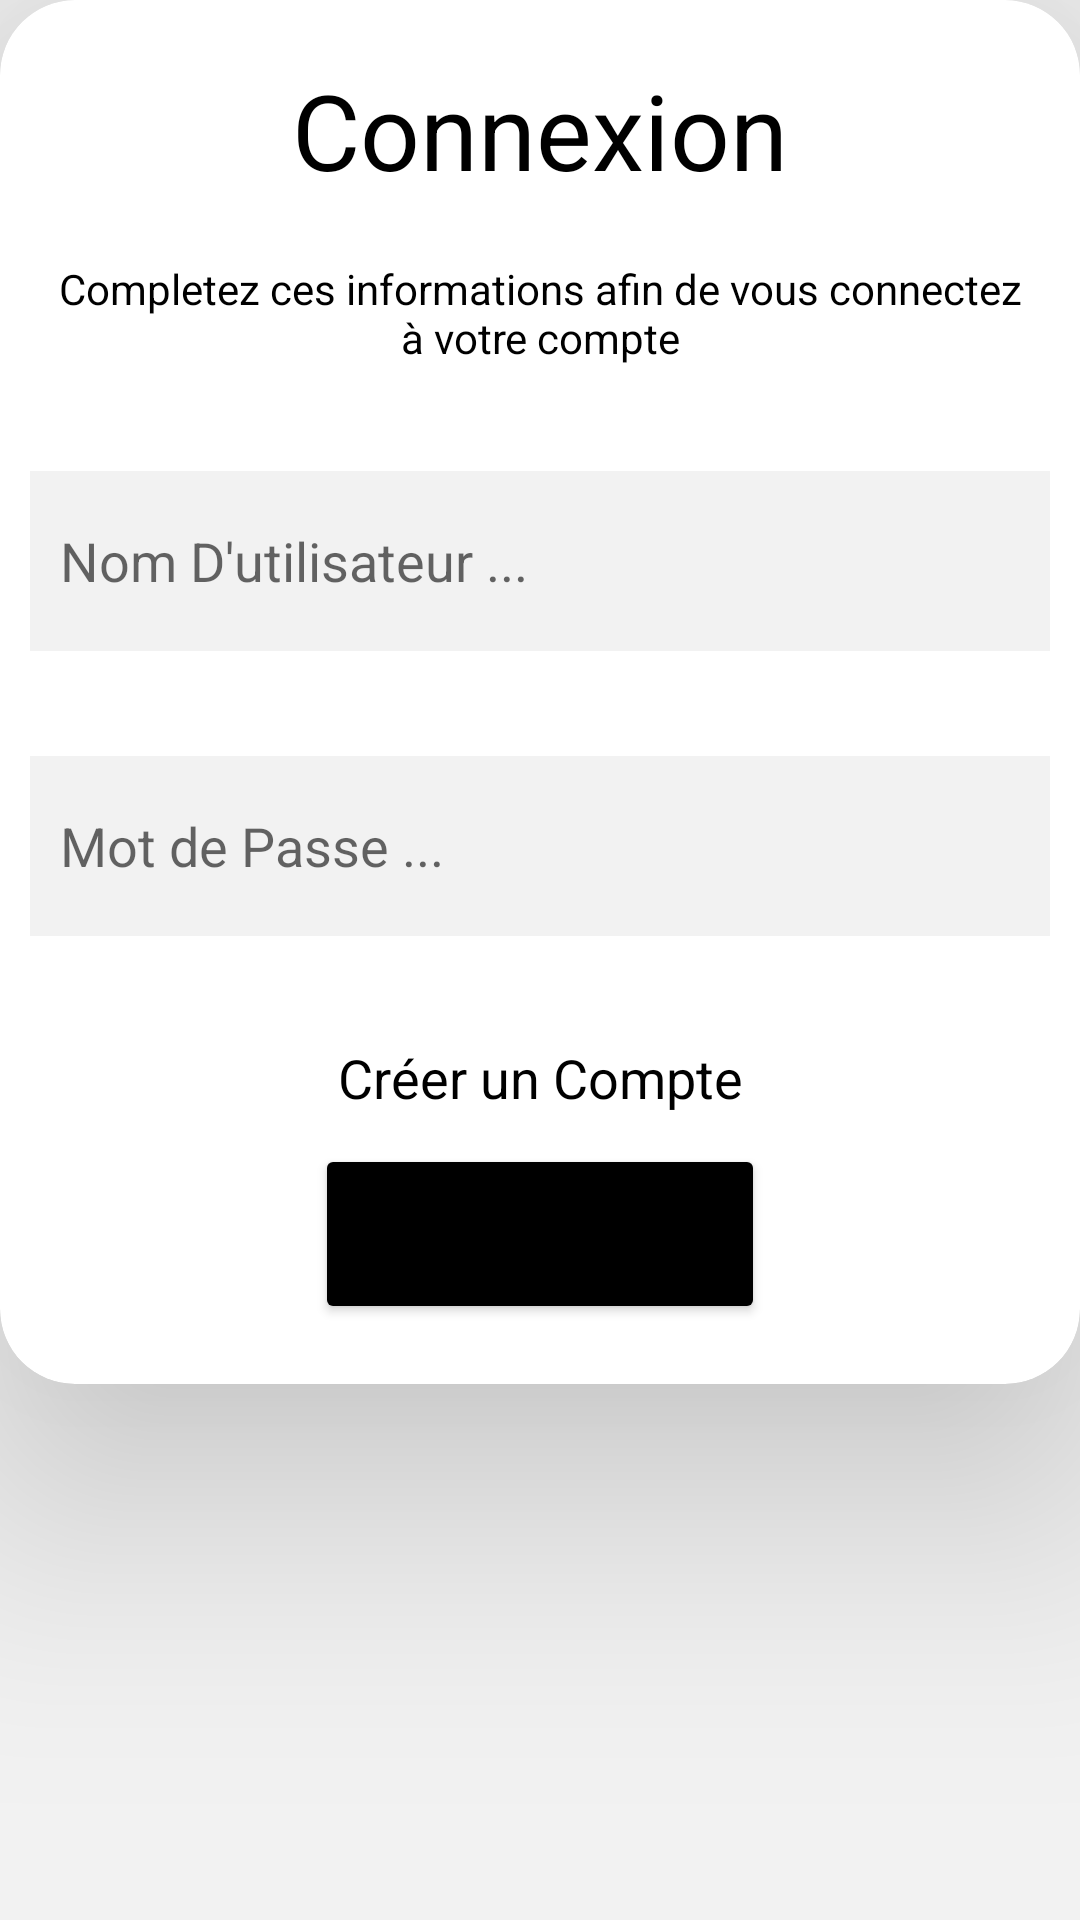

This screen was rendered from an Android layout file. Write that file and the resources it references.
<!-- AndroidManifest.xml: application theme Theme.PetanqueOScore -->
<!-- res/layout/activity_main.xml -->
<?xml version="1.0" encoding="utf-8"?>
<androidx.constraintlayout.widget.ConstraintLayout xmlns:android="http://schemas.android.com/apk/res/android"
    xmlns:app="http://schemas.android.com/apk/res-auto"
    xmlns:tools="http://schemas.android.com/tools"
    android:layout_width="match_parent"
    android:layout_height="match_parent"
    tools:context=".MainActivity"
    android:background="#f2f2f2">
<androidx.cardview.widget.CardView
    android:layout_width="match_parent"
    android:layout_height="wrap_content"
    app:cardBackgroundColor="@color/white"
    app:cardCornerRadius="25sp"
    app:cardElevation="50sp"
    app:layout_constraintBaseline_toBottomOf="parent"
    app:layout_constraintEnd_toEndOf="parent"
    app:layout_constraintStart_toStartOf="parent"
    app:layout_constraintTop_toTopOf="parent">
    


   <LinearLayout
       android:layout_width="match_parent"
       android:layout_height="match_parent"
        android:orientation="vertical">

       <TextView
           android:layout_width="match_parent"
           android:layout_height="wrap_content"
           android:layout_marginTop="20dp"
           android:gravity="center"
           android:text="Connexion"
           android:textColor="@color/black"
           android:textSize="35sp">

       </TextView>
       <TextView
           android:layout_width="wrap_content"
           android:layout_height="wrap_content"
           android:text="Completez ces informations afin de vous connectez à votre compte"
           android:gravity="center"
           android:textColor="@color/black"
           android:layout_marginTop="20dp"
           android:layout_marginRight="15dp"
           android:layout_marginLeft="15dp">

       </TextView>

       <TextView
           android:id="@+id/errorConnectAccountTextView"
           android:layout_width="wrap_content"
           android:layout_height="wrap_content"
           android:layout_marginLeft="15dp"
           android:layout_marginRight="15dp"
           android:text="Erreur"
           android:textColor="#FF0000"
           android:gravity="center"
           android:textSize="20dp"
           android:layout_marginTop="15dp"
           android:visibility="gone">

       </TextView>
       
       <EditText
           android:id="@+id/UsernameEditText"
           android:layout_width="match_parent"
           android:layout_height="60dp"
           android:layout_marginRight="10dp"
           android:layout_marginLeft="10dp"
           android:layout_marginTop="35dp"
           android:background="#F2F2F2"
           android:hint="Nom D'utilisateur ..."
           android:padding="10dp">

       </EditText>

       <EditText
           android:id="@+id/PasswordEditText"
           android:layout_width="match_parent"
           android:layout_height="60dp"
           android:layout_marginRight="10dp"
           android:layout_marginLeft="10dp"
           android:layout_marginTop="35dp"
           android:background="#F2F2F2"
           android:hint="Mot de Passe ..."
           android:padding="10dp"
           android:inputType="textPassword">


       </EditText>

       <TextView
           android:id="@+id/CreateAccountBtn"
           android:layout_width="match_parent"
           android:layout_height="wrap_content"
           android:text="Créer un Compte"
           android:gravity="center"
           android:textColor="@color/black"
           android:textSize="18dp"
           android:layout_marginTop="35dp">

       </TextView>

       <LinearLayout
           android:layout_width="match_parent"
           android:layout_height="wrap_content"
           android:orientation="vertical">

           <Button
               android:id="@+id/ConnectBtn"
               android:layout_width="150dp"
               android:layout_height="60dp"
               android:backgroundTint="@color/black"
               android:text="Se connecter"
               android:layout_marginTop="10dp"
               android:layout_marginBottom="20dp"
               android:layout_gravity="center">

           </Button>

       </LinearLayout>

    

   </LinearLayout>
</androidx.cardview.widget.CardView>
</androidx.constraintlayout.widget.ConstraintLayout>
<!-- resources referenced by this layout -->
<resources>
  <style name="Theme.PetanqueOScore" parent="Theme.MaterialComponents.DayNight.DarkActionBar">
          
          <item name="colorPrimary">@color/purple_500</item>
          <item name="colorPrimaryVariant">@color/purple_700</item>
          <item name="colorOnPrimary">@color/white</item>
          
          <item name="colorSecondary">@color/teal_200</item>
          <item name="colorSecondaryVariant">@color/teal_700</item>
          <item name="colorOnSecondary">@color/black</item>
          
          <item name="android:statusBarColor">?attr/colorPrimaryVariant</item>
          
      </style>
  <!-- not gathered from this repository: default colours our renderer supplied (Android Studio template values) -->
  <color name="purple_500">#FF6200EE</color>
  <color name="purple_700">#FF3700B3</color>
  <color name="teal_200">#FF03DAC5</color>
  <color name="teal_700">#FF018786</color>
  <color name="black">#FF000000</color>
  <color name="white">#FFFFFFFF</color>
</resources>
